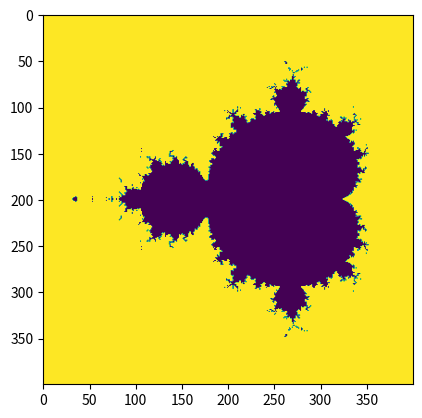

Write the Python code that produced this figure.
#!/usr/bin/env python
# coding: utf-8

# In[ ]:


import numpy as np
a = np.arange(15).reshape(3,5)
a


# In[ ]:


a.shape


# In[ ]:


a.dtype.name


# In[ ]:


a.itemsize


# In[ ]:


a.size


# In[ ]:


b= np.array([6,7,9])
b


# In[ ]:


type(b)


# In[ ]:


b=np.array([1.2,3.5,6.4])
b


# In[ ]:


b.dtype


# In[ ]:


c=np.array([(1,2,3,4),(5,6,4,3)])
c


# In[ ]:


d=np.array([[1,2],[3,4]],dtype=complex)
d


# In[ ]:


np.zeros((3,4))


# In[ ]:


np.ones((5,4))


# In[ ]:


np.ones((2,3,4),dtype=np.int16)


# In[ ]:


np.empty((2,4))


# In[ ]:


np.arange(10,30,5)


# In[ ]:


np.arange(0,2,0.3)


# In[ ]:


np.linspace(0,2,8)


# In[ ]:


np.arange(10,30,5)


# In[ ]:


x=np.linspace(0,2*np.pi,100)
x


# In[ ]:


np.sin(x)


# In[ ]:


a=np.arange(6) # 1d array
a


# In[ ]:


b=np.arange(12).reshape(3,4) # 2d array
b


# In[ ]:


c=np.arange(24).reshape(2,3,4) # 3d array
c


# In[ ]:


np.arange(10000).reshape(100,100)


# In[ ]:


a=np.array([20,30,40,50])
b=np.arange(4)
b
c=a-b
c


# In[ ]:


b**2


# In[ ]:


10*np.sin(a)


# In[ ]:


a<35


# In[ ]:


a=np.array([[1,1],
            [0,1]])
b=np.array([[2,0],
            [3,4]])
a*b  # elementwise product


# In[ ]:


c=a@b # matrix product
c


# In[ ]:


a.dot(b) # another matrix product


# In[ ]:


c.min()


# In[ ]:


c.max()


# In[ ]:


c.round()


# In[ ]:


b= np.arange(12).reshape(3,4)
b


# In[ ]:


b.sum()


# In[ ]:


b.sum(axis=0)


# In[ ]:


b.sum(axis=1)


# In[ ]:


a= np.floor(10*np.random.random((3,4)))
a


# In[ ]:


a.shape


# In[ ]:


a.ravel()


# In[ ]:


a.reshape(6,2)


# In[ ]:


a.T


# In[ ]:


a.T.shape


# In[ ]:


a.shape


# In[ ]:


a.resize(2,6)
a


# In[ ]:


a= np.floor(10*np.random.random((2,12)))
a


# In[ ]:


np.hsplit(a,3)


# In[ ]:


np.hsplit(a,(3,4))


# In[ ]:


a=np.arange((12)).reshape(3,4)
a


# In[ ]:


b=a


# In[ ]:


b is a 


# In[ ]:


def f(x):
    print(id(x))
id(a),id(b)


# In[ ]:


c= a.view()


# In[ ]:


c is a 


# In[ ]:


c.base is a


# In[ ]:


a = np.arange(12)**2
a


# In[ ]:


i = np.array([1,1,3,8,5])
a[i]


# In[ ]:


j= np.array([[3,4],[5,6]])
a[j]


# In[ ]:


palette=np.array([[0,0,0],
                 [255,0,0],
                 [0,255,0],
                 [0,0,255],
                 [255,255,255]])
image=np.array([[0,1,2,0],
               [0,3,4,0]])
palette[image]


# In[ ]:


a=np.arange(12).reshape(3,4)
a


# In[ ]:


i=np.array([[0,1],
            [1,2]])
j=np.array([[2,1],
            [3,3]])

a[i,j]


# In[ ]:


time = np.linspace(20,145,5)
data=np.sin(np.arange(20)).reshape(5,4)
time


# In[ ]:


data


# In[ ]:


ind = data.argmax(axis=0)
ind


# In[ ]:


time[ind]


# In[ ]:


a= np.arange(5)
a


# In[ ]:


a[[1,3]]=0


# In[ ]:


a


# In[ ]:


a= np.arange(12).reshape(3,4)
b=a>4


# In[ ]:


b


# In[ ]:


a[b]


# In[ ]:


a[b]=0


# In[ ]:


a


# In[ ]:


b


# In[ ]:


a[b]


# In[ ]:


import matplotlib.pyplot as plt
def man (h,w,matrix=20):
    y,x = np.ogrid[-1.4:1.4:h*1j,-2:0.8:w*1j]
    c= x+y*1j
    z=c
    divitime = matrix=np.zeros(z.shape,dtype=int)
    for i in range(20):
        z=z**2+c
        diverge=z*np.conj(z)>2**2
        div_now = diverge & (divitime==matrix)
        divitime[div_now]=i
        z[diverge]=2
    return divitime
plt.imshow(man(400,400))


# In[ ]:


a=np.arange(12).reshape(3,4)
b1=np.array([False,True,True])
b2=np.array([True,False,True,False])
a,a[b1,:],a[:,b2]


# In[ ]:


a= np.array([2,3,4,5])
b= np.array([8,5,4])
c= np.array([5,4,6,8,3])
ax,bx,cx=np.ix_(a,b,c)
ax,bx,cx


# In[ ]:


ax+bx+cx


# ## Linear Algebra

# In[ ]:


a= np.array([[1.0,2.0],[3.0,4.0]])
a


# In[ ]:


a.transpose()


# In[ ]:


np.linalg.inv(a)


# In[ ]:


k=np.eye(4)
k


# In[ ]:


4*k


# In[ ]:


k@k


# In[ ]:


np.trace(k)


# In[ ]:


k=np.arange(16).reshape(4,4)
k


# In[ ]:


k@k,k*k


# In[ ]:


np.trace(k)


# In[ ]:




